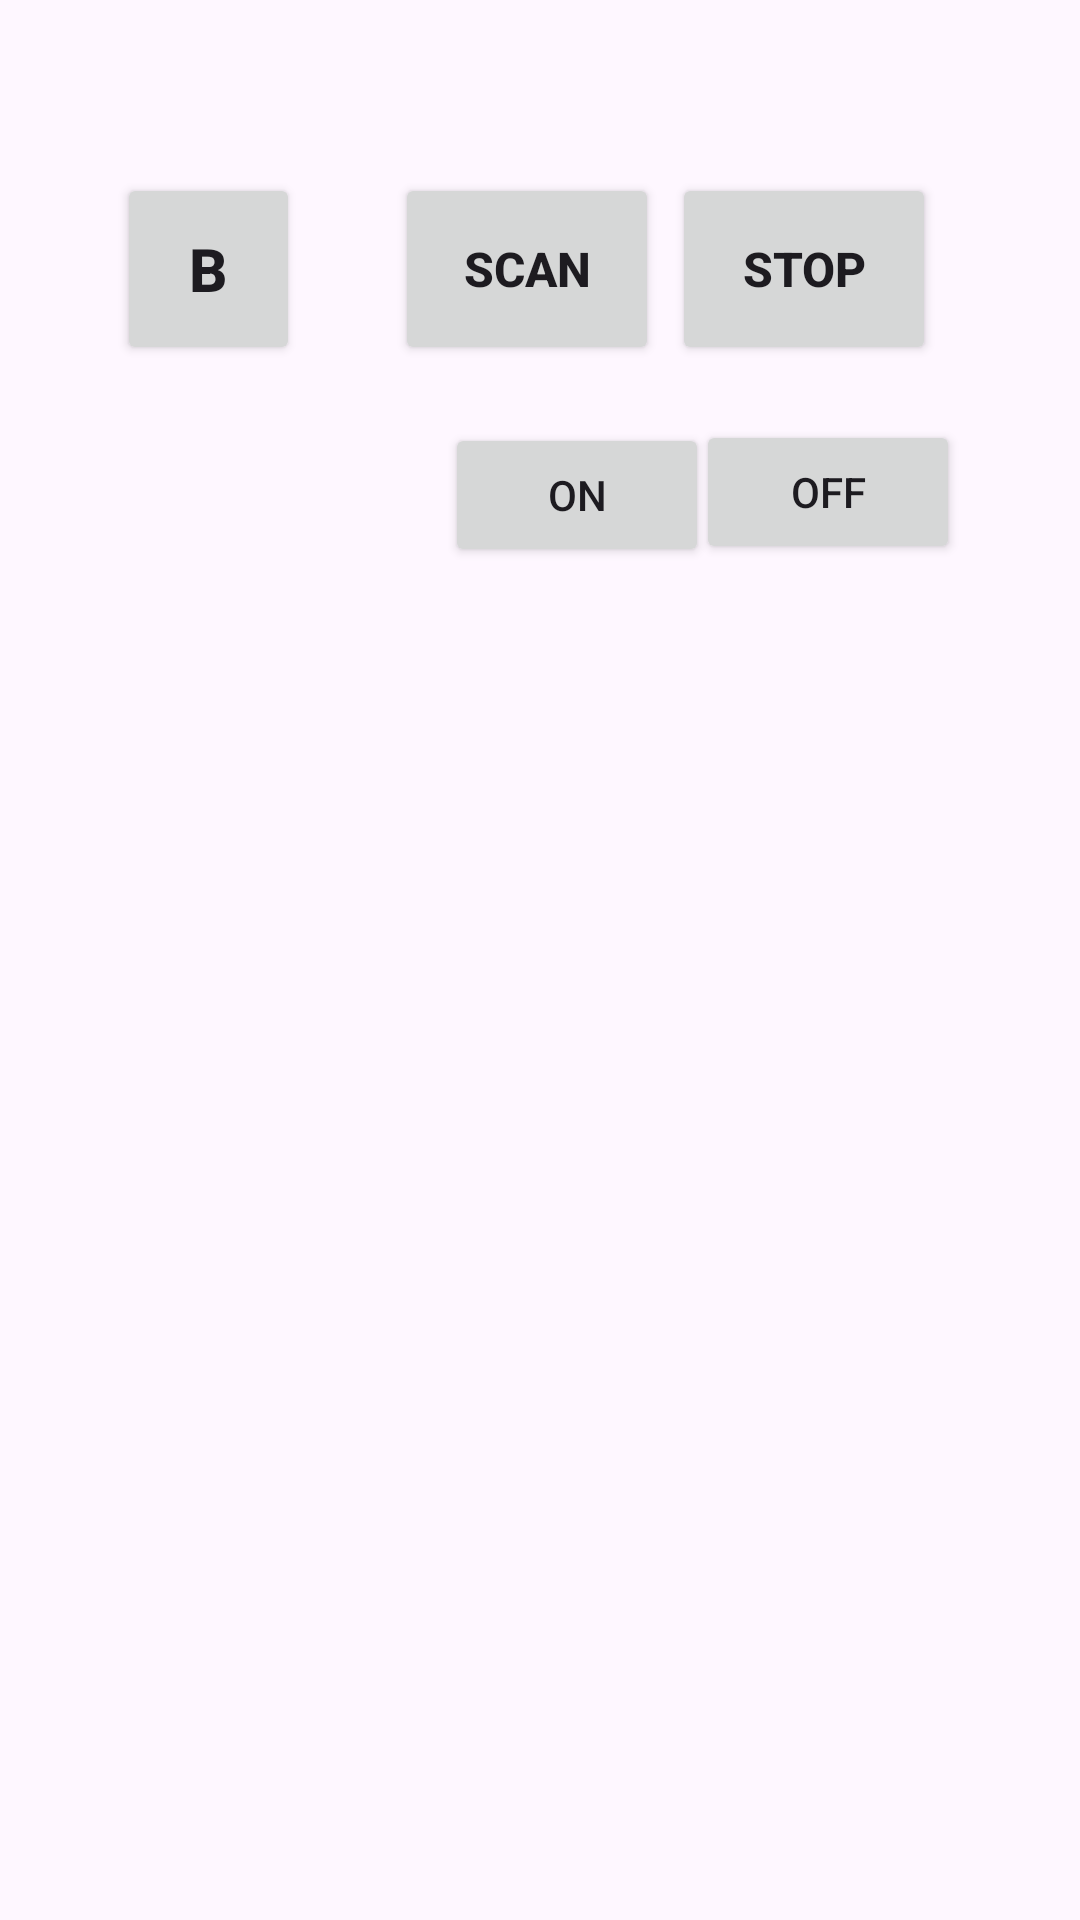

Here is an Android app screen rendered from its layout file. Give the layout XML and the strings, colors and styles it references.
<!-- AndroidManifest.xml: application theme Theme.MyHumidityApplication -->
<!-- res/layout/activity_scan_bluetooth.xml -->
<?xml version="1.0" encoding="utf-8"?>
<androidx.constraintlayout.widget.ConstraintLayout xmlns:android="http://schemas.android.com/apk/res/android"
    xmlns:app="http://schemas.android.com/apk/res-auto"
    xmlns:tools="http://schemas.android.com/tools"
    android:layout_width="match_parent"
    android:layout_height="match_parent">

    <Button
        android:id="@+id/btnBack"
        android:layout_width="61dp"
        android:layout_height="64dp"
        android:text="B"
        android:textSize="20sp"
        android:textStyle="bold"
        app:layout_constraintBottom_toBottomOf="parent"
        app:layout_constraintEnd_toEndOf="parent"
        app:layout_constraintHorizontal_bias="0.13"
        app:layout_constraintStart_toStartOf="parent"
        app:layout_constraintTop_toTopOf="parent"
        app:layout_constraintVertical_bias="0.1" />

    <ListView
        android:id="@+id/listViewDevices"
        android:layout_width="345dp"
        android:layout_height="395dp"
        app:layout_constraintBottom_toBottomOf="parent"
        app:layout_constraintEnd_toEndOf="parent"
        app:layout_constraintStart_toStartOf="parent"
        app:layout_constraintTop_toTopOf="parent"
        app:layout_constraintVertical_bias="0.761" />

    <Button
        android:id="@+id/btnScan"
        android:layout_width="wrap_content"
        android:layout_height="64dp"
        android:text="SCAN"
        android:textSize="16sp"
        android:textStyle="bold"
        app:layout_constraintBottom_toBottomOf="parent"
        app:layout_constraintEnd_toStartOf="@+id/btnStop"
        app:layout_constraintHorizontal_bias="0.88"
        app:layout_constraintStart_toEndOf="@+id/btnBack"
        app:layout_constraintTop_toTopOf="parent"
        app:layout_constraintVertical_bias="0.100000024" />

    <Button
        android:id="@+id/btnStop"
        android:layout_width="wrap_content"
        android:layout_height="64dp"
        android:layout_marginEnd="48dp"
        android:text="STOP"
        android:textSize="16sp"
        android:textStyle="bold"
        app:layout_constraintBottom_toBottomOf="parent"
        app:layout_constraintEnd_toEndOf="parent"
        app:layout_constraintTop_toTopOf="parent"
        app:layout_constraintVertical_bias="0.100000024" />

    <Button
        android:id="@+id/btnOnBT"
        android:layout_width="wrap_content"
        android:layout_height="wrap_content"
        android:text="ON"
        app:layout_constraintBottom_toBottomOf="parent"
        app:layout_constraintEnd_toEndOf="parent"
        app:layout_constraintHorizontal_bias="0.545"
        app:layout_constraintStart_toStartOf="parent"
        app:layout_constraintTop_toBottomOf="@+id/btnScan"
        app:layout_constraintVertical_bias="0.041" />

    <Button
        android:id="@+id/btnOffBT"
        android:layout_width="wrap_content"
        android:layout_height="wrap_content"
        android:text="OFF"
        app:layout_constraintBottom_toBottomOf="parent"
        app:layout_constraintEnd_toEndOf="parent"
        app:layout_constraintHorizontal_bias="0.853"
        app:layout_constraintStart_toStartOf="parent"
        app:layout_constraintTop_toBottomOf="@+id/btnStop"
        app:layout_constraintVertical_bias="0.039" />
</androidx.constraintlayout.widget.ConstraintLayout>
<!-- resources referenced by this layout -->
<resources>
  <style name="Theme.MyHumidityApplication" parent="Base.Theme.MyHumidityApplication" />
  <style name="Base.Theme.MyHumidityApplication" parent="Theme.Material3.DayNight.NoActionBar">
          
          
      </style>
</resources>
